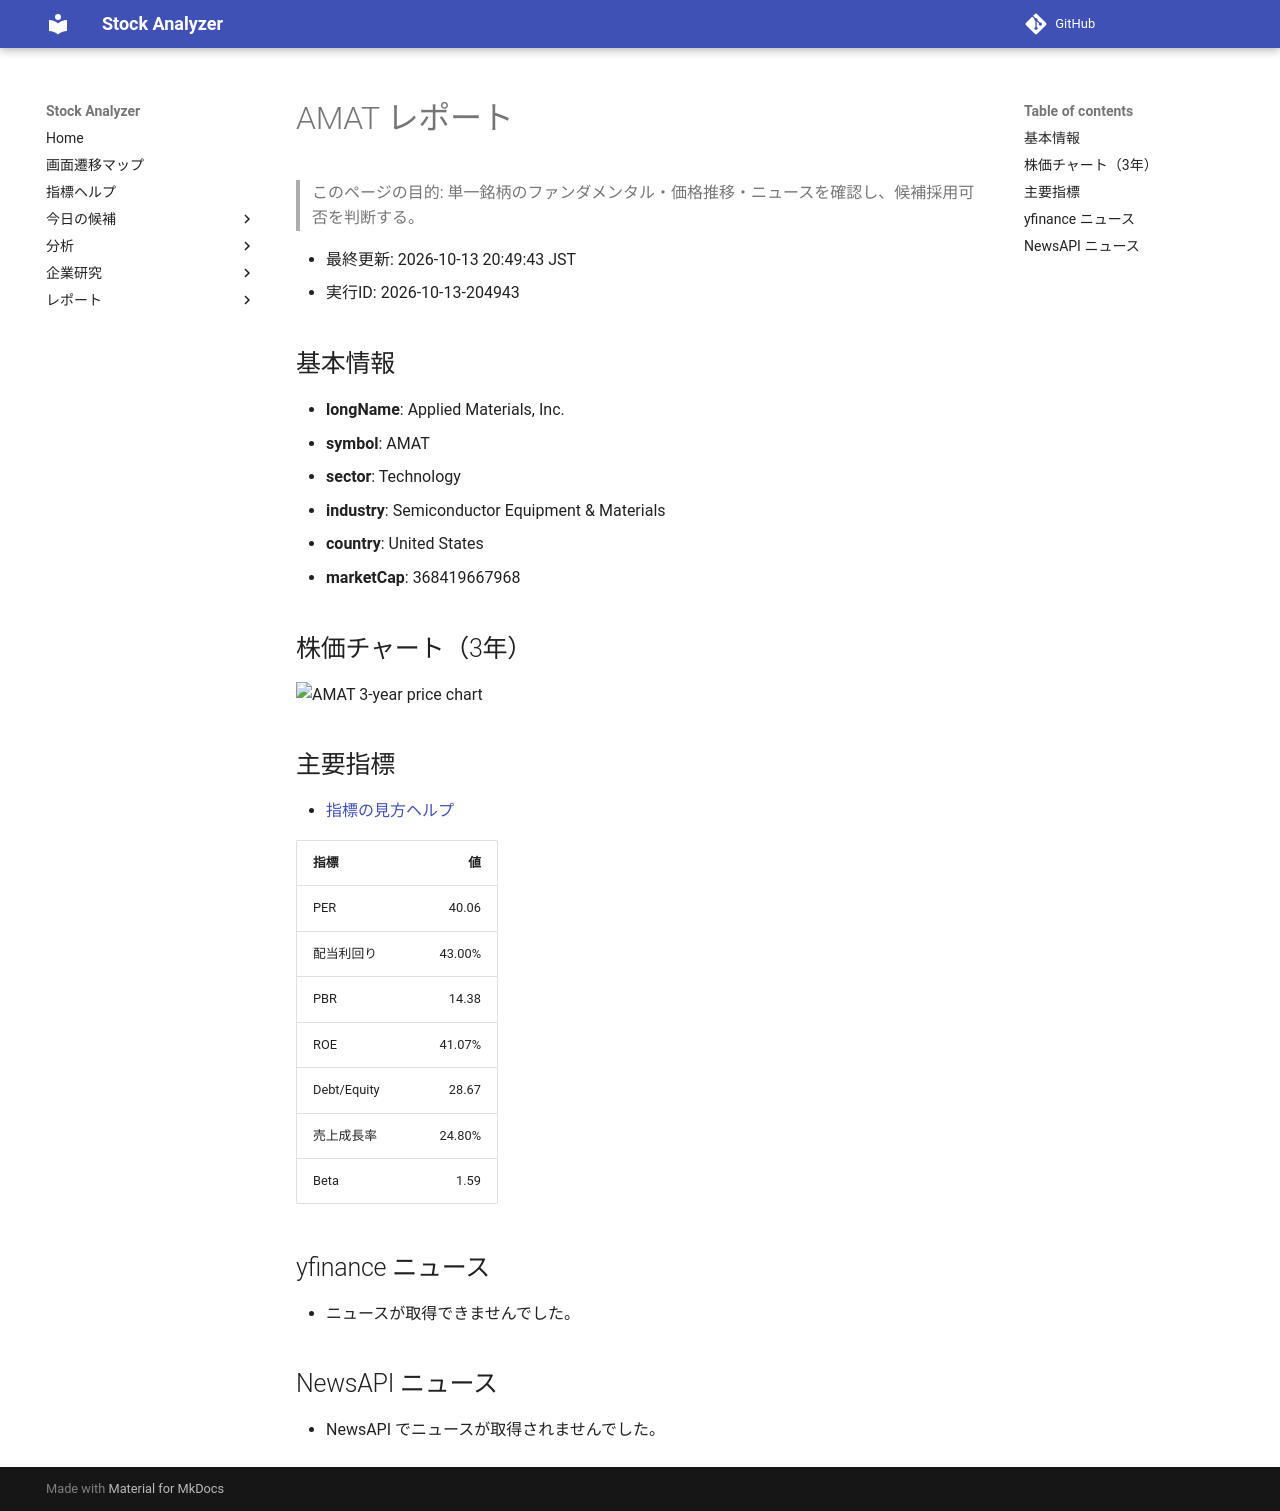

repository: Yumi-note/Making-APP · page: reports/2026-10-13/204943/AMAT/index.html · generator: mkdocs

# AMAT レポート

> このページの目的: 単一銘柄のファンダメンタル・価格推移・ニュースを確認し、候補採用可否を判断する。

- 最終更新: 2026-10-13 20:49:43 JST
- 実行ID: 2026-10-13-204943

## 基本情報

- **longName**: Applied Materials, Inc.
- **symbol**: AMAT
- **sector**: Technology
- **industry**: Semiconductor Equipment & Materials
- **country**: United States
- **marketCap**: 368419667968

## 株価チャート（3年）

![AMAT 3-year price chart](AMAT_3y.png)

## 主要指標

- [指標の見方ヘルプ](../../../../indicators.md)

| 指標 | 値 |
|---|---:|
| PER | 40.06 |
| 配当利回り | 43.00% |
| PBR | 14.38 |
| ROE | 41.07% |
| Debt/Equity | 28.67 |
| 売上成長率 | 24.80% |
| Beta | 1.59 |

## yfinance ニュース

- ニュースが取得できませんでした。

## NewsAPI ニュース

- NewsAPI でニュースが取得されませんでした。
